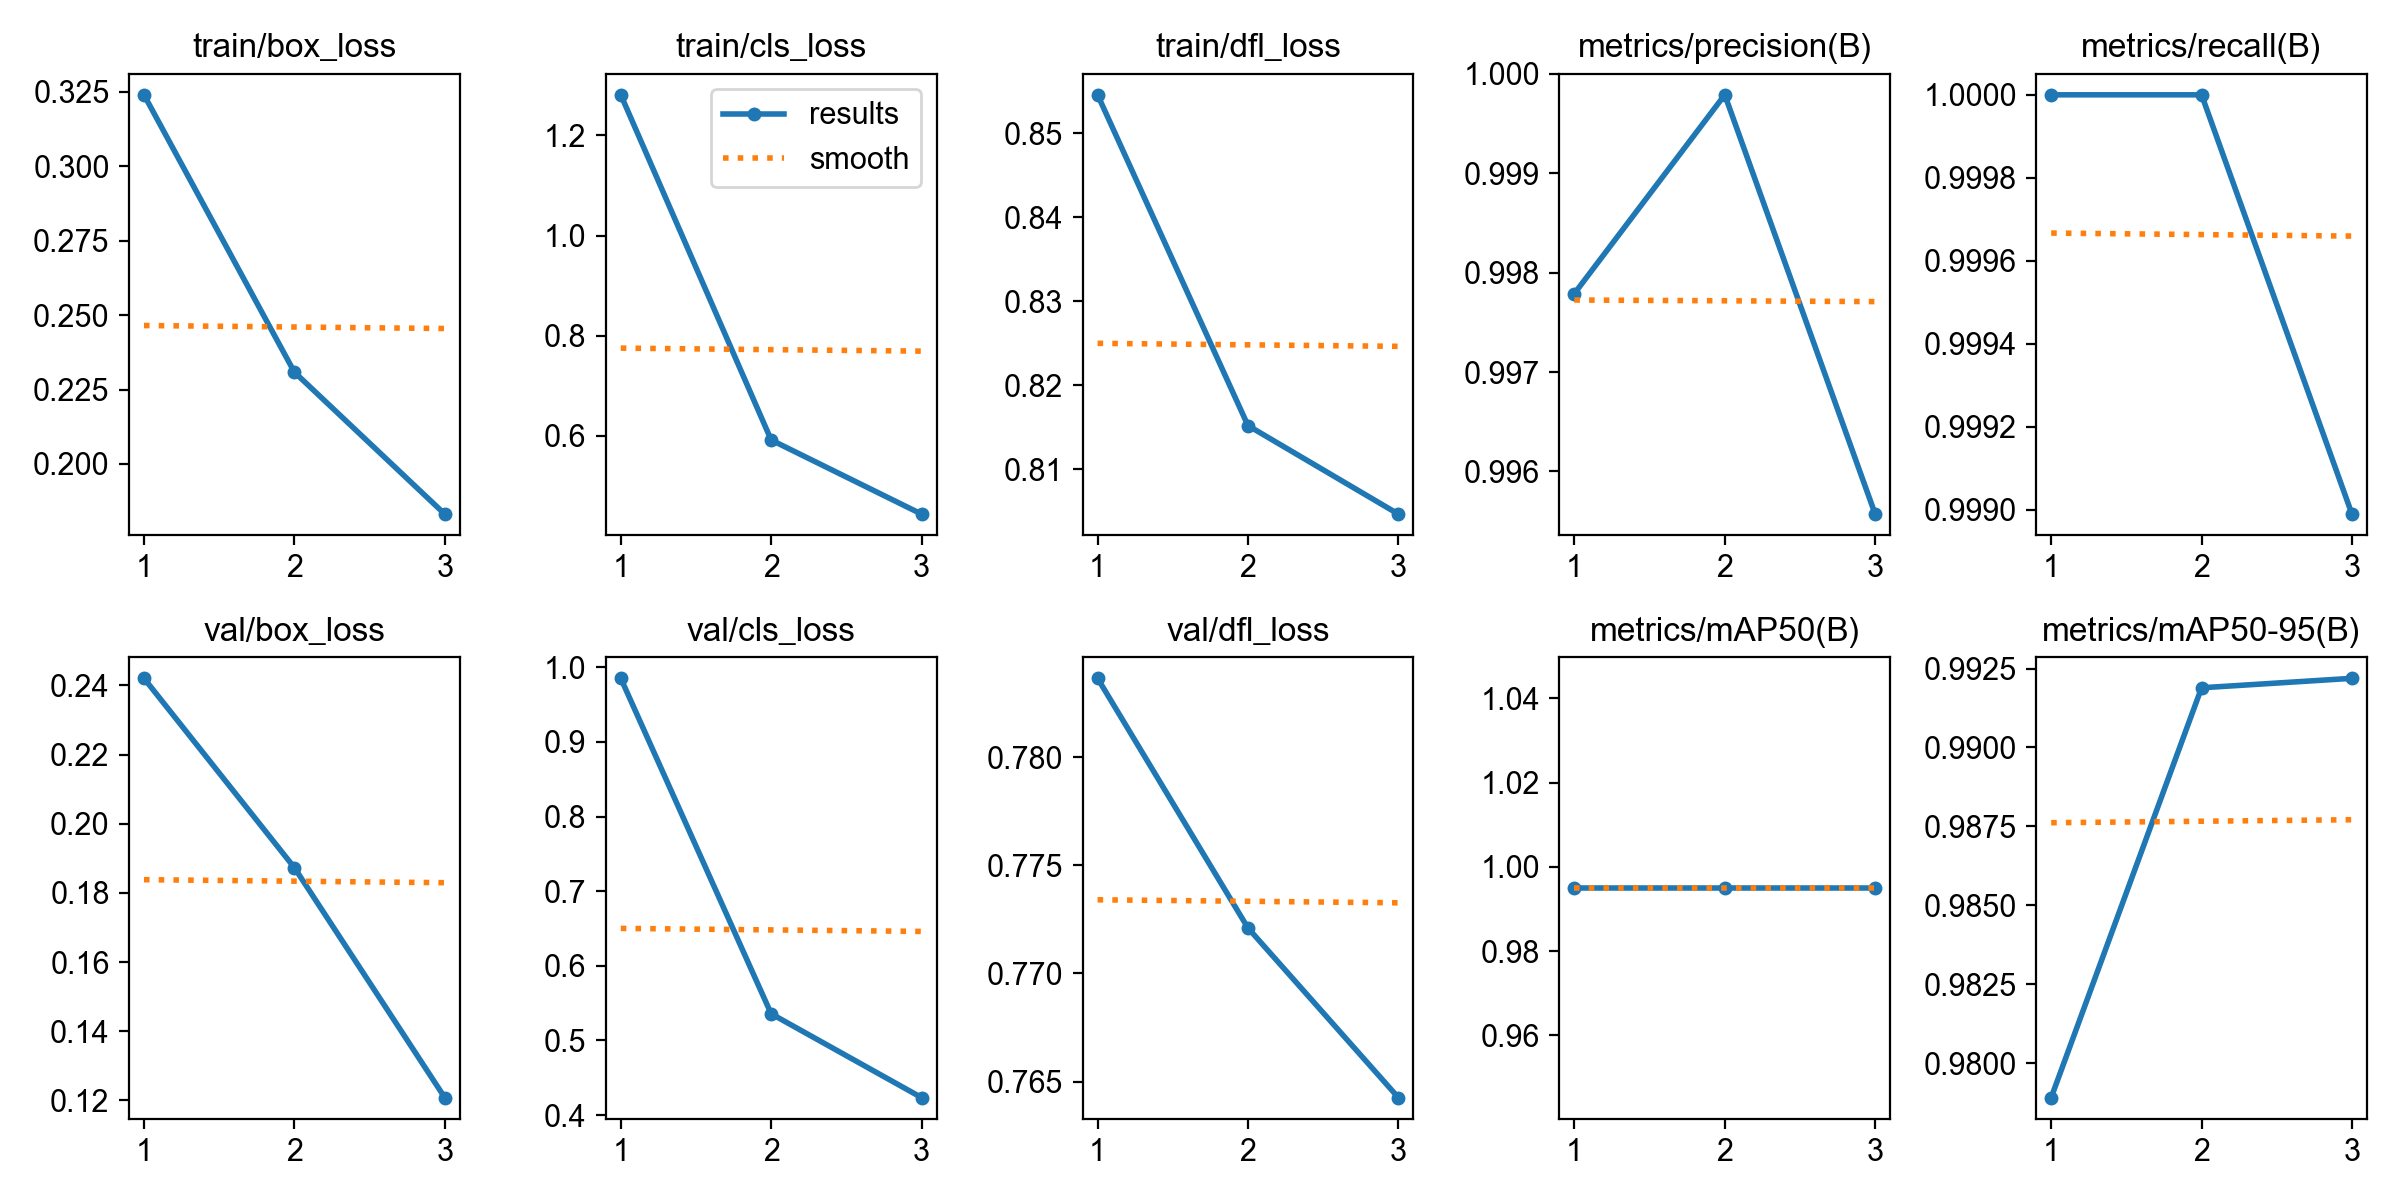

The table this chart was drawn from, first rows:
epoch, time, train/box_loss, train/cls_loss, train/dfl_loss, metrics/precision(B), metrics/recall(B), metrics/mAP50(B), metrics/mAP50-95(B), val/box_loss, val/cls_loss, val/dfl_loss, lr/pg0, lr/pg1, lr/pg2
1, 1550, 0.324, 1.281, 0.8546, 0.9978, 1, 0.995, 0.9789, 0.242, 0.9852, 0.7836, 0.0005516, 0.0005516, 0.0005516
2, 4815, 0.2309, 0.5916, 0.8152, 0.9998, 1, 0.995, 0.9919, 0.1873, 0.5357, 0.7721, 0.0007419, 0.0007419, 0.0007419
3, 6625, 0.1832, 0.4436, 0.8047, 0.9956, 0.999, 0.995, 0.9922, 0.1208, 0.4233, 0.7643, 0.0005654, 0.0005654, 0.0005654
